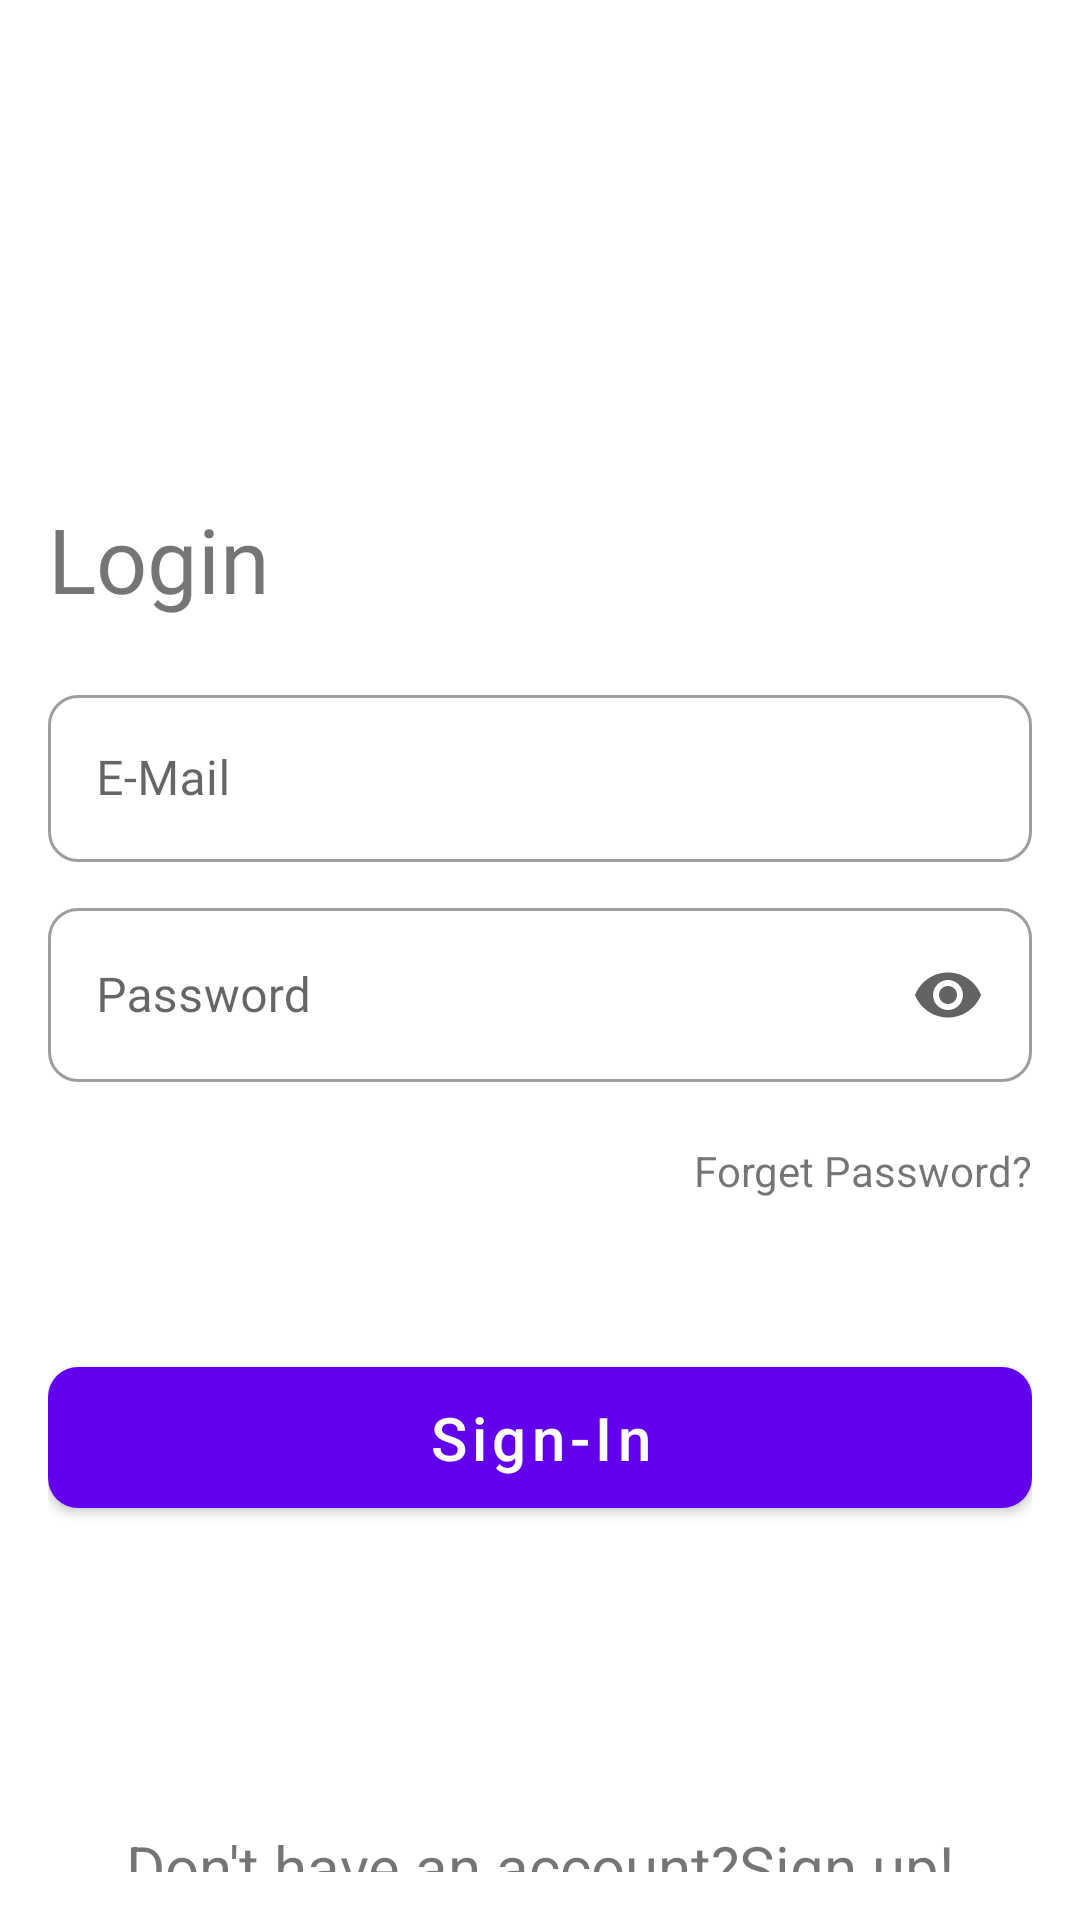

This screen was rendered from an Android layout file. Write that file and the resources it references.
<!-- AndroidManifest.xml: application theme Theme.MappingTrekkingRoutes -->
<!-- res/layout/fragment_login_screen.xml -->
<?xml version="1.0" encoding="utf-8"?>
<androidx.constraintlayout.widget.ConstraintLayout xmlns:android="http://schemas.android.com/apk/res/android"
    xmlns:tools="http://schemas.android.com/tools"
    android:layout_width="match_parent"
    android:layout_height="match_parent"
    xmlns:app="http://schemas.android.com/apk/res-auto"
    tools:context=".login_screen"
    android:layout_margin="16dp"
    android:padding="16dp">

    <TextView
        android:id="@+id/login"
        android:layout_width="match_parent"
        android:layout_height="wrap_content"
        android:text="Login"
        android:fontFamily="@font/montserrat"
        android:textSize="30sp"
        android:layout_marginTop="150dp"
        app:layout_constraintTop_toTopOf="parent"
        app:layout_constraintStart_toStartOf="parent"
        app:layout_constraintEnd_toEndOf="parent"/>

    <com.google.android.material.textfield.TextInputLayout
        android:id="@+id/outlinedTextField"
        android:layout_width="match_parent"
        android:layout_height="wrap_content"
        app:boxCornerRadiusBottomEnd="10dp"
        app:boxCornerRadiusBottomStart="10dp"
        app:boxCornerRadiusTopEnd="10dp"
        app:boxCornerRadiusTopStart="10dp"
        app:layout_constraintTop_toBottomOf="@+id/login"
        android:layout_marginTop="20dp"
        style="@style/Widget.MaterialComponents.TextInputLayout.OutlinedBox">

        <com.google.android.material.textfield.TextInputEditText
            android:id="@+id/email"
            android:layout_width="match_parent"
            android:layout_height="wrap_content"
            android:fontFamily="@font/montserrat"
            android:hint="E-Mail"
            android:inputType="textEmailAddress"/>
    </com.google.android.material.textfield.TextInputLayout>

    <com.google.android.material.textfield.TextInputLayout
        android:id="@+id/outlinedTextField1"
        android:layout_width="match_parent"
        android:layout_height="wrap_content"
        app:boxCornerRadiusBottomEnd="10dp"
        app:boxCornerRadiusBottomStart="10dp"
        app:boxCornerRadiusTopEnd="10dp"
        app:boxCornerRadiusTopStart="10dp"
        app:layout_constraintTop_toBottomOf="@+id/outlinedTextField"
        android:layout_marginTop="10dp"
        style="@style/Widget.MaterialComponents.TextInputLayout.OutlinedBox">

        <com.google.android.material.textfield.TextInputEditText
            android:id="@+id/password"
            android:layout_width="match_parent"
            android:layout_height="wrap_content"
            android:hint="Password"
            android:fontFamily="@font/montserrat"
            android:inputType="textPassword"
            android:drawableRight="@drawable/ic_baseline_remove_red_eye_24"/>
    </com.google.android.material.textfield.TextInputLayout>

    <TextView
        android:id="@+id/forget_password"
        android:layout_width="wrap_content"
        android:layout_height="wrap_content"
        android:layout_marginTop="20dp"
        android:text="Forget Password?"
        app:layout_constraintTop_toBottomOf="@+id/outlinedTextField1"
        app:layout_constraintEnd_toEndOf="parent"/>


    <com.google.android.material.button.MaterialButton
        android:id="@+id/signin_btn"
        android:layout_width="match_parent"
        android:layout_height="wrap_content"
        android:layout_marginTop="50dp"
        app:layout_constraintStart_toStartOf="parent"
        app:layout_constraintEnd_toEndOf="parent"
        android:text="Sign-In"
        android:textAllCaps="false"
        app:cornerRadius="10dp"
        android:textSize="20sp"
        android:padding="10dp"
        android:shadowDx="@integer/material_motion_duration_short_1"
        android:shadowDy="@integer/material_motion_duration_short_1"
        app:layout_constraintTop_toBottomOf="@+id/forget_password"/>

    <TextView
        android:layout_width="match_parent"
        android:layout_height="wrap_content"
        android:text="Don't have an account?Sign up!"
        android:textSize="20sp"
        app:layout_constraintTop_toBottomOf="@id/signin_btn"
        android:textAlignment="center"
        android:layout_marginTop="100dp"/>

</androidx.constraintlayout.widget.ConstraintLayout>
<!-- resources referenced by this layout -->
<resources>
  <!-- drawable ic_baseline_remove_red_eye_24 (drawable) -->
  <vector android:height="24dp" android:tint="#646262"
      android:viewportHeight="24" android:viewportWidth="24"
      android:width="24dp" xmlns:android="http://schemas.android.com/apk/res/android">
      <path android:fillColor="@android:color/white" android:pathData="M12,4.5C7,4.5 2.73,7.61 1,12c1.73,4.39 6,7.5 11,7.5s9.27,-3.11 11,-7.5c-1.73,-4.39 -6,-7.5 -11,-7.5zM12,17c-2.76,0 -5,-2.24 -5,-5s2.24,-5 5,-5 5,2.24 5,5 -2.24,5 -5,5zM12,9c-1.66,0 -3,1.34 -3,3s1.34,3 3,3 3,-1.34 3,-3 -1.34,-3 -3,-3z"/>
  </vector>
  <style name="Theme.MappingTrekkingRoutes" parent="Theme.MaterialComponents.DayNight.DarkActionBar">
          
          <item name="colorPrimary">@color/purple_500</item>
          <item name="colorPrimaryVariant">@color/purple_700</item>
          <item name="colorOnPrimary">@color/white</item>
          
          <item name="colorSecondary">@color/teal_200</item>
          <item name="colorSecondaryVariant">@color/teal_700</item>
          <item name="colorOnSecondary">@color/black</item>
          
          <item name="android:statusBarColor" tools:targetApi="l">?attr/colorPrimaryVariant</item>
          
      </style>
  <!-- not gathered from this repository: default colours our renderer supplied (Android Studio template values) -->
  <color name="purple_500">#FF6200EE</color>
  <color name="purple_700">#FF3700B3</color>
  <color name="teal_200">#FF03DAC5</color>
  <color name="teal_700">#FF018786</color>
  <color name="black">#FF000000</color>
  <color name="white">#FFFFFFFF</color>
</resources>
